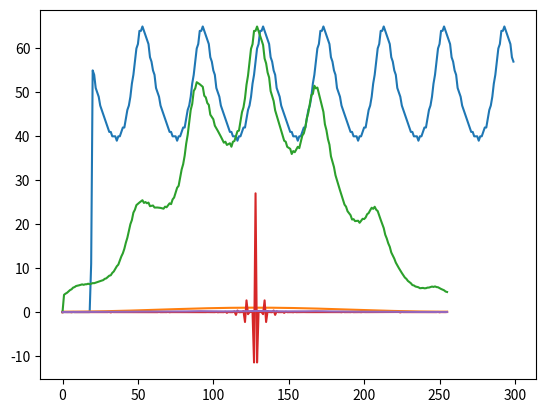

Write the Python code that produced this figure.
#author Mohammed Khandwawala
#date 26/04/18

from pylab import *
import numpy as np
import matplotlib.pyplot as plt

pos = np.zeros(1100)
vel = np.zeros(1100)
dx = np.zeros(1100)
count = 0
density = 0
D = []
T = []
t = 10**-6

pos[0] = 0.001
vel[0] = 1000

for i in range(15000):
    jj = np.where(pos > 0)[0]
    vel[jj] = vel[jj] + 2e5*sin(1000*np.pi*t)*1e-6
    dx[jj] = vel[jj]*1e-6 + 0.5*(2e5*sin(1000*np.pi*t))*1e-12
    pos[jj] = pos[jj] + dx[jj]
    kk = np.where(pos >= 1)[0]
    pos[kk] = 0
    vel[kk] = 0
    density+=len(kk)
    if(count%50 == 0):
        D.append(density)  
        density = 0
        T.append(t)
    count +=1
    t += 1e-6
    ii = np.where(pos == 0)[0]
    vel[ii[0]] = 1000
    dx[ii[0]] =  vel[ii[0]]*1e-6 + 1e5*sin(1000*np.pi*t)*1e-12
    pos[ii[0]] = 1000*1e-6 + dx[ii[0]]
plt.plot(D)
plt.show()
#D = [0, 0, 0, 0, 0, 0, 0, 0, 0, 0, 0, 0, 0, 0, 0, 0, 0, 0, 0, 10, 55, 54, 51, 50, 49, 47, 46, 45, 44, 43, 42, 41, 41, 40, 40, 40, 39, 40, 40, 41, 42, 42, 44, 46, 47, 49, 52, 54, 57, 60, 61, 63, 65, 64, 65, 63, 62, 60, 59, 57, 55, 54, 51, 50, 49, 47, 46, 45, 44, 43, 42, 41, 41, 40, 40, 40, 39, 40, 40, 41, 42, 42, 44, 46, 47, 49, 52, 54, 57, 60, 61, 63, 65, 64, 65, 63, 62, 60, 59, 57, 55, 54, 51, 50, 49, 47, 46, 45, 44, 43, 42, 41, 41, 40, 40, 40, 39, 40, 40, 41, 42, 42, 44, 46, 47, 49, 52, 54, 57, 60, 61, 63, 65, 64, 65, 63, 62, 60, 59, 57, 55, 54, 51, 50, 49, 47, 46, 45, 44, 43, 42, 41, 41, 40, 40, 40, 39, 40, 40, 41, 42, 42, 44, 46, 47, 49, 52, 54, 57, 60, 61, 63, 65, 64, 65, 63, 62, 60, 59, 57, 55, 54, 51, 50, 49, 47, 46, 45, 44, 43, 42, 41, 41, 40, 40, 40, 39, 40, 40, 41, 42, 42, 44, 46, 47, 49, 52, 54, 57, 60, 61, 63, 65, 64, 65, 63, 62, 60, 59, 57, 55, 54, 51, 50, 49, 47, 46, 45, 44, 43, 42, 41, 41, 40, 40, 40, 39, 40, 40, 41, 42, 42, 44, 46, 47, 49, 52, 54, 57, 60, 61, 63, 65, 64, 65, 63, 62, 60, 59, 57, 55, 54, 51, 50, 49, 47, 46, 45, 44, 43, 42, 41, 41, 40, 40, 40, 39, 40, 40, 41, 42, 42, 44, 46, 47, 49, 52, 54, 57, 60, 61, 63, 65, 64, 65, 63, 62, 60, 59, 57]
D = D[44:]
d_fft = fft(D)
n = arange(256)
wnd = 0.54 + 0.46*np.cos(2*np.pi*n/256.0)
wnd = fftshift(wnd)
plt.plot(wnd)
plt.show()
D = D*wnd
D[0] = 0
plt.plot(D)
plt.show()
A = fftshift(fft(D))/256.0
plt.plot(fftshift(fft(D))/256.0)
plt.show()
plt.plot(ifft(ifftshift(A)))
plt.show()



		

